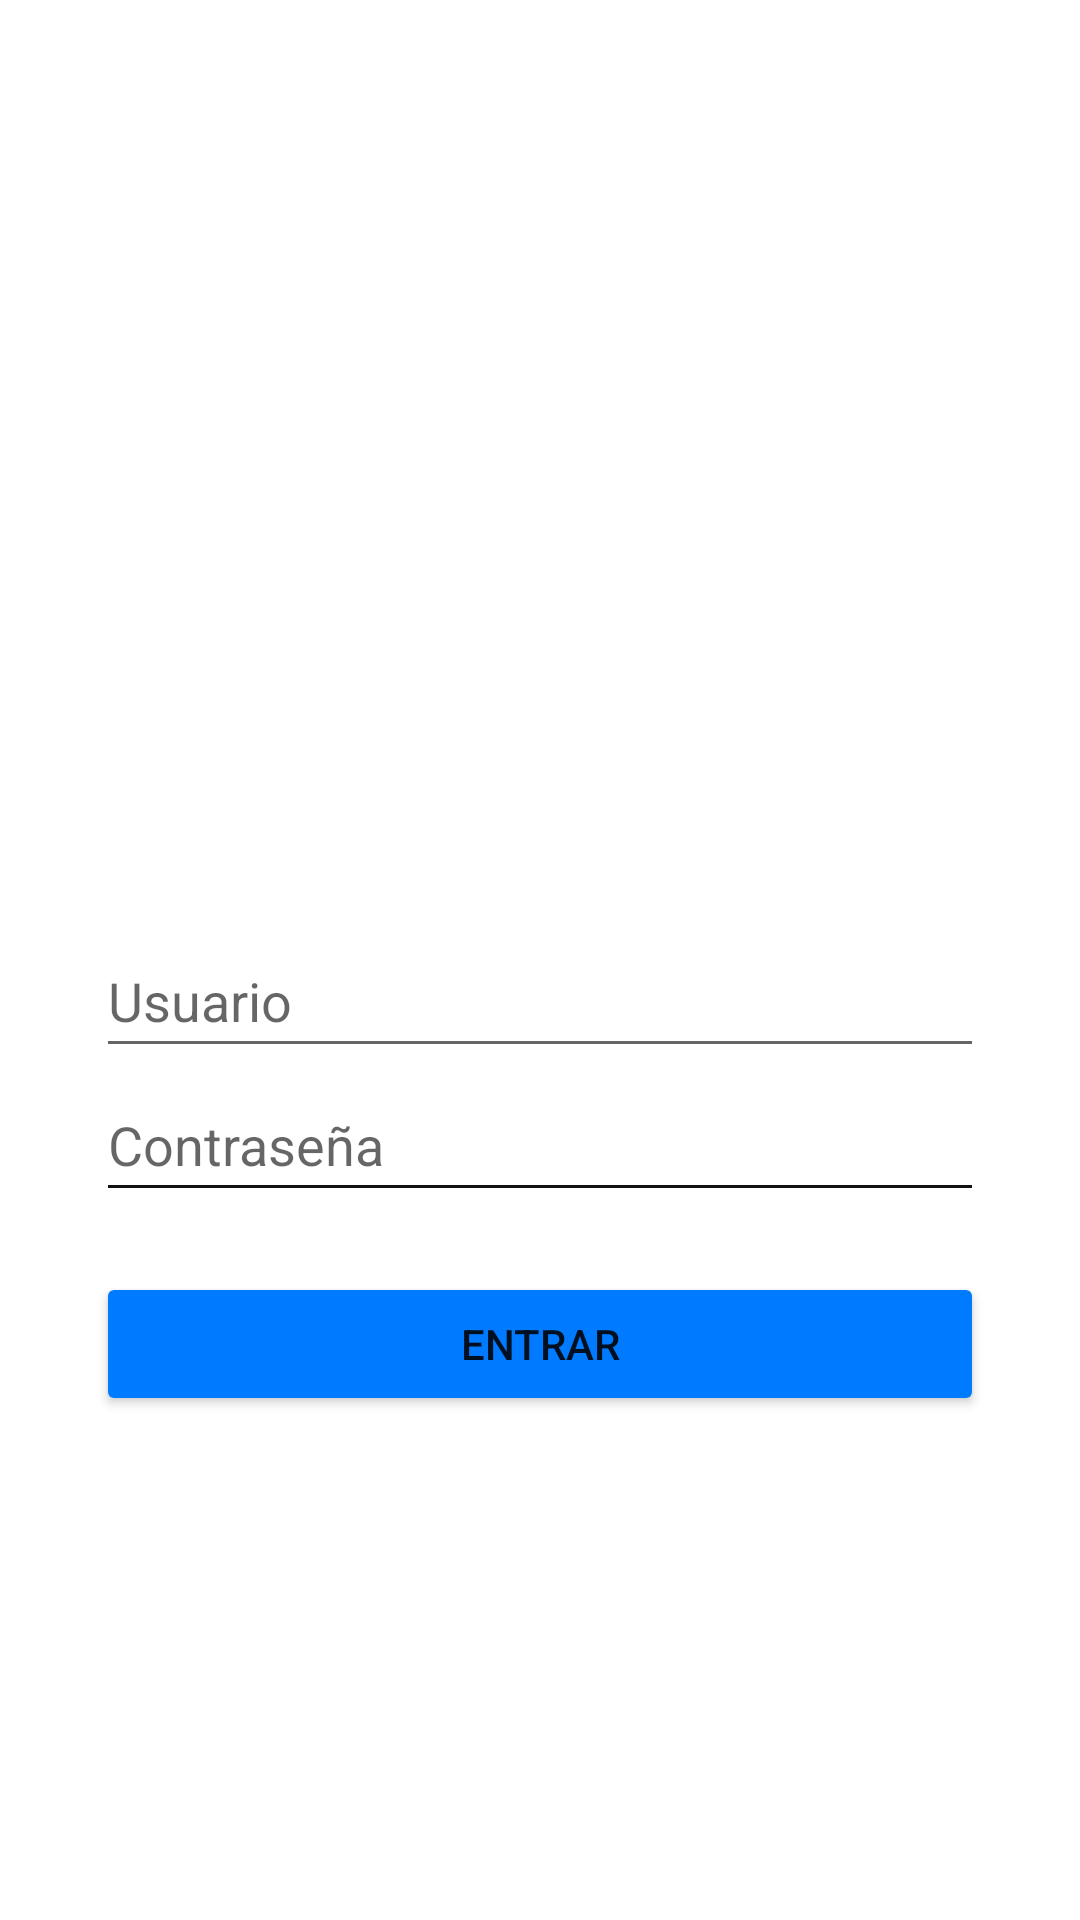

Here is an Android app screen rendered from its layout file. Give the layout XML and the strings, colors and styles it references.
<!-- AndroidManifest.xml: application theme Theme.Tfg -->
<!-- res/layout/activity_login.xml -->
<?xml version="1.0" encoding="utf-8"?>
<LinearLayout xmlns:android="http://schemas.android.com/apk/res/android"
    android:layout_width="match_parent"
    android:layout_height="match_parent"
    android:background="@color/ic_launcher_background"
    android:gravity="center"
    android:orientation="vertical"
    android:padding="32dp">

    <ImageView
        android:id="@+id/ainara"
        android:layout_width="120dp"
        android:layout_height="120dp"
        android:src="@drawable/ainara" />

    <EditText
        android:id="@+id/etUsuario"
        android:layout_width="match_parent"
        android:layout_height="wrap_content"
        android:layout_marginTop="20dp"
        android:hint="Usuario"
        android:inputType="text"
        android:minHeight="48dp"
        android:textColor="@color/black" />

    <EditText
        android:id="@+id/etPassword"
        android:layout_width="match_parent"
        android:layout_height="wrap_content"
        android:backgroundTint="#121010"
        android:hint="Contraseña"
        android:inputType="textPassword"
        android:minHeight="48dp"
        android:textColor="#040303" />

    <Button
        android:id="@+id/btnLogin"
        android:layout_width="match_parent"
        android:layout_height="wrap_content"
        android:layout_marginTop="20dp"
        android:backgroundTint="#007bff"
        android:text="Entrar" />

</LinearLayout>
<!-- resources referenced by this layout -->
<resources>
  <style name="Theme.Tfg" parent="Theme.MaterialComponents.DayNight.NoActionBar">
          <item name="colorPrimary">@color/purple_500</item>
          <item name="colorPrimaryVariant">@color/purple_700</item>
          <item name="colorOnPrimary">@color/white</item>
          <item name="colorSecondary">@color/teal_200</item>
          <item name="colorSecondaryVariant">@color/teal_700</item>
          <item name="colorOnSecondary">@color/black</item>
          <item name="android:statusBarColor">?attr/colorPrimaryVariant</item>
      </style>
  <!-- not gathered from this repository: default colours our renderer supplied (Android Studio template values) -->
  <color name="purple_500">#FF6200EE</color>
  <color name="purple_700">#FF3700B3</color>
  <color name="teal_200">#FF03DAC5</color>
  <color name="teal_700">#FF018786</color>
  <color name="black">#FF000000</color>
  <color name="white">#FFFFFFFF</color>
</resources>
